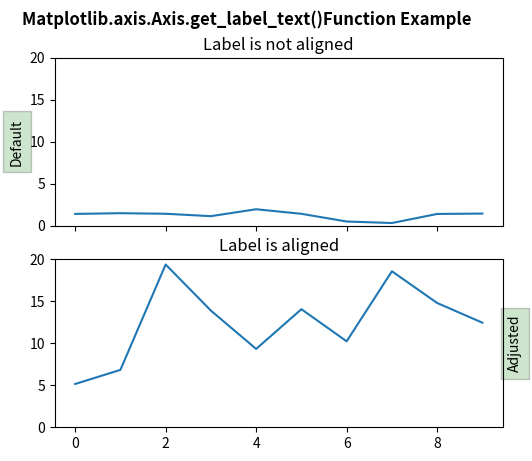

Reproduce this figure in Python.
# Implementation of matplotlib function
from matplotlib.axis import Axis
import numpy as np
import matplotlib.pyplot as plt

fig, (ax1, ax2) = plt.subplots(2, 1, sharex=True)
fig.subplots_adjust(left=0.2, wspace=0.6)
box = dict(facecolor='green', pad=5, alpha=0.2)

np.random.seed(19680801)
ax1.plot(2 * np.random.rand(10))
ax1.set_title('Label is not aligned')
ax1.yaxis.set_label_text('Default', bbox=box)
ax1.set_ylim(0, 20)
print("Text of Label in Axes 1 :", ax1.yaxis.get_label_text())

ax2.set_title('\nLabel is aligned')
ax2.plot(20 * np.random.rand(10))
ax2.yaxis.set_label_text('Adjusted', bbox=box)
ax2.yaxis.set_label_position('right')
ax2.set_ylim(0, 20)
print("Text of Label in Axes 2 :", ax2.yaxis.get_label_text())

fig.suptitle("Matplotlib.axis.Axis.get_label_text()\
Function Example", fontsize=12, fontweight='bold')

plt.show()
